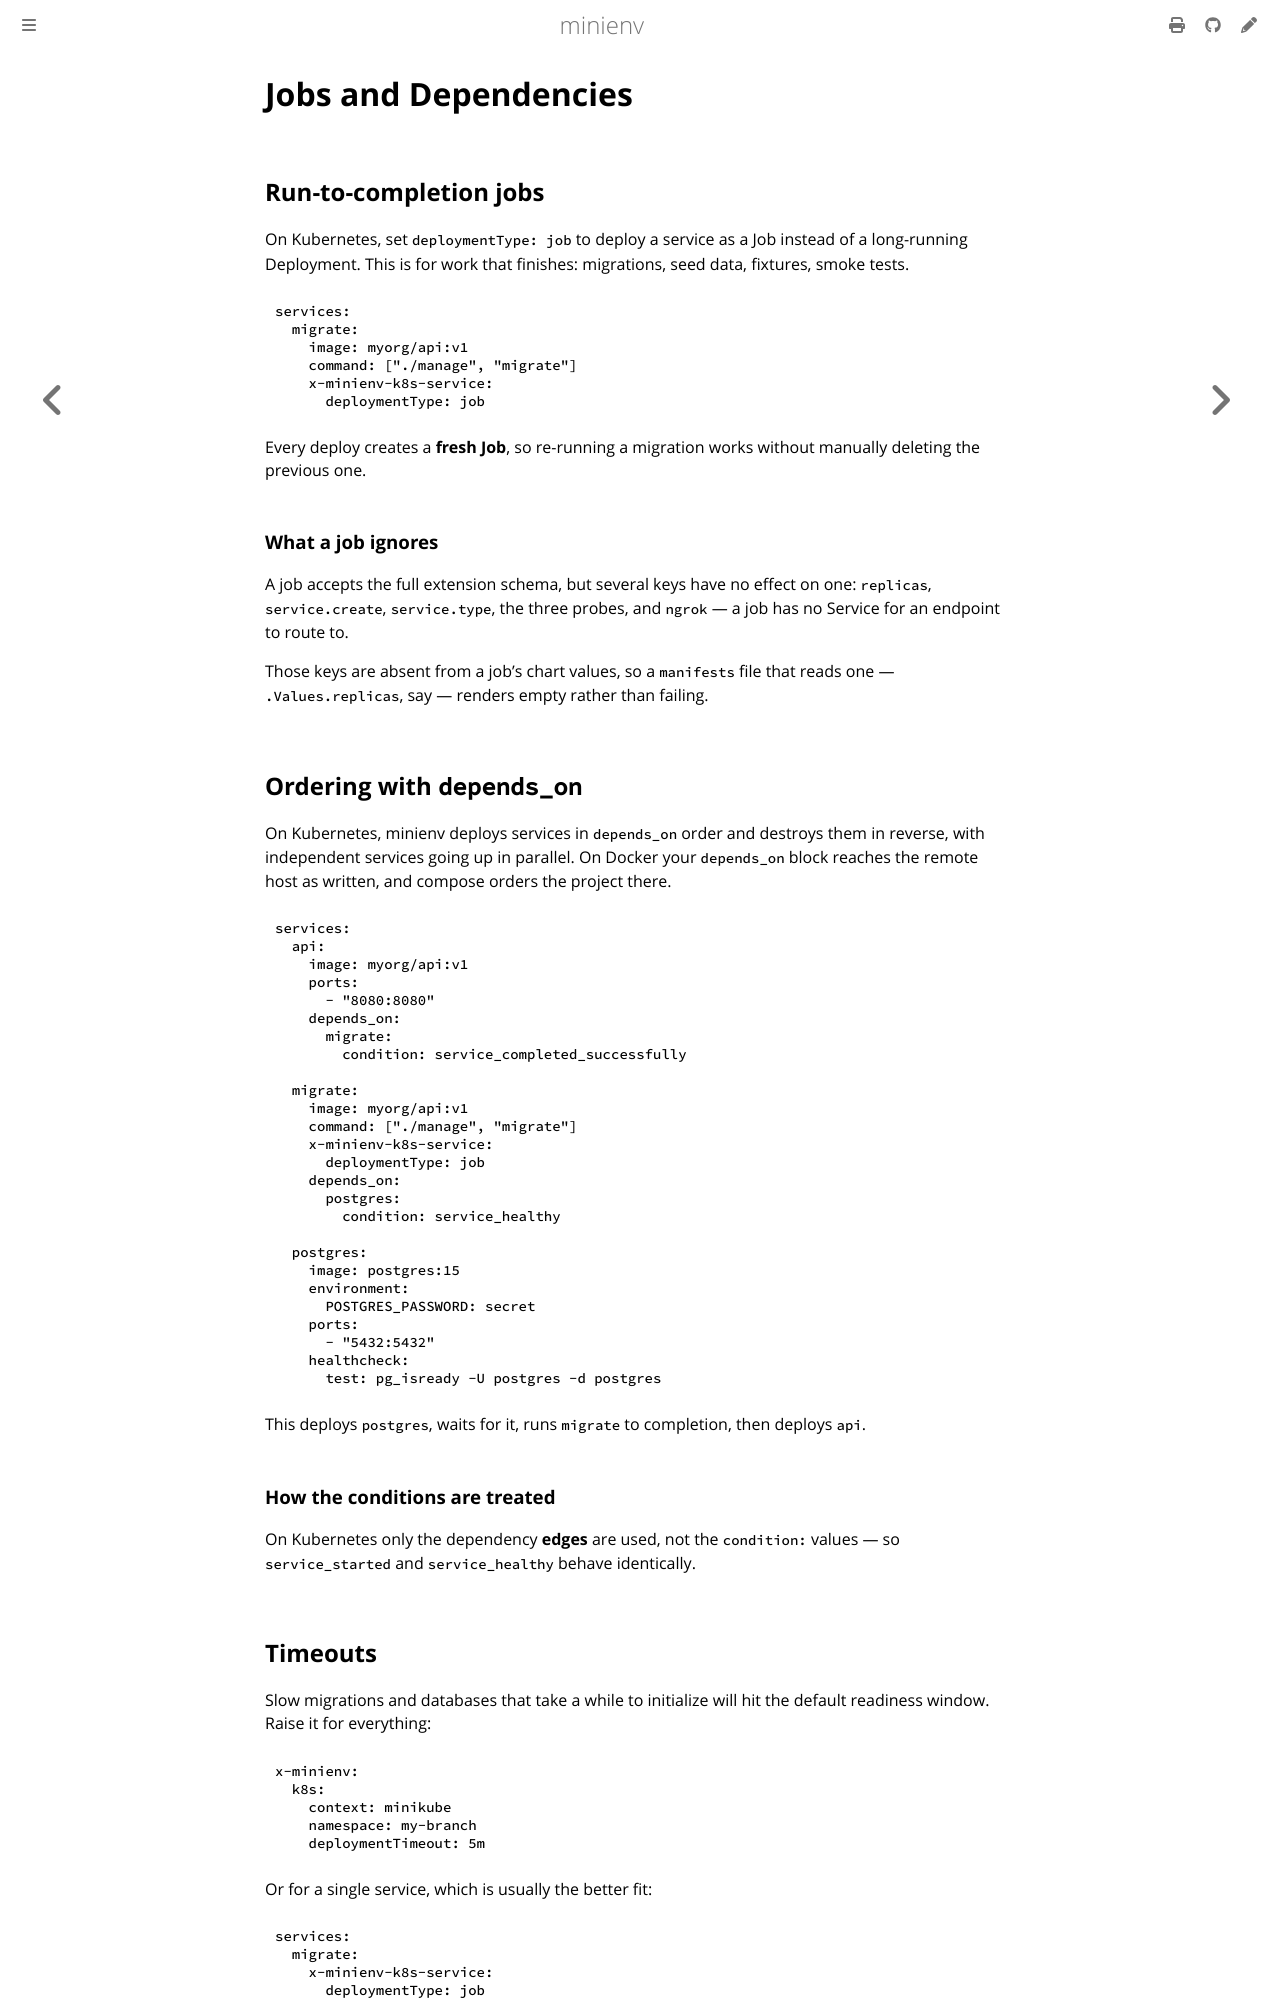

repository: robgonnella/minienv · page: jobs-and-dependencies.html · generator: mdbook

# Jobs and Dependencies

## Run-to-completion jobs

On Kubernetes, set `deploymentType: job` to deploy a service as a Job instead of
a long-running Deployment. This is for work that finishes: migrations, seed
data, fixtures, smoke tests.

```yaml
services:
  migrate:
    image: myorg/api:v1
    command: ["./manage", "migrate"]
    x-minienv-k8s-service:
      deploymentType: job
```

Every deploy creates a **fresh Job**, so re-running a migration works without
manually deleting the previous one.

### What a job ignores

A job accepts the full extension schema, but several keys have no effect on one:
`replicas`, `service.create`, `service.type`, the three probes, and `ngrok` — a
job has no Service for an endpoint to route to.

Those keys are absent from a job's chart values, so a `manifests` file that
reads one — `.Values.replicas`, say — renders empty rather than failing.

## Ordering with `depends_on`

On Kubernetes, minienv deploys services in `depends_on` order and destroys them
in reverse, with independent services going up in parallel. On Docker your
`depends_on` block reaches the remote host as written, and compose orders the
project there.

```yaml
services:
  api:
    image: myorg/api:v1
    ports:
      - "8080:8080"
    depends_on:
      migrate:
        condition: service_completed_successfully

  migrate:
    image: myorg/api:v1
    command: ["./manage", "migrate"]
    x-minienv-k8s-service:
      deploymentType: job
    depends_on:
      postgres:
        condition: service_healthy

  postgres:
    image: postgres:15
    environment:
      POSTGRES_PASSWORD: secret
    ports:
      - "5432:5432"
    healthcheck:
      test: pg_isready -U postgres -d postgres
```

This deploys `postgres`, waits for it, runs `migrate` to completion, then
deploys `api`.

### How the conditions are treated

On Kubernetes only the dependency **edges** are used, not the `condition:`
values — so `service_started` and `service_healthy` behave identically.
